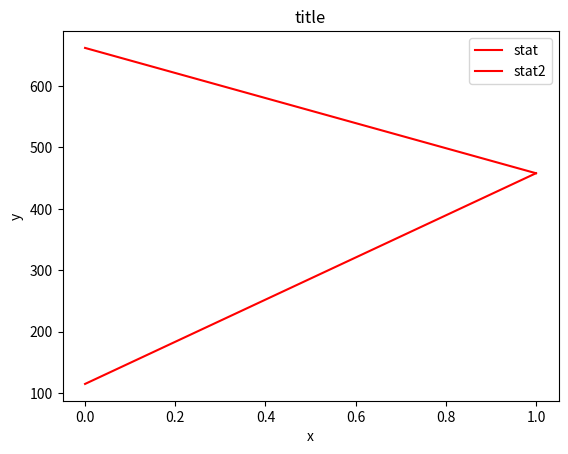

This figure's Python source:
import pandas as pd
import matplotlib.pyplot as plt


# broadcasting - setting a value to an entire column 
cities = ['Toronto', 'Ottawa']
counts = [662,458]
counts2 = [115,458]
data = {'state':'ON', 'city':cities, 'stat': counts, 'stat2': counts2}
df = pd.DataFrame(data) 
print(df.head())

# eda - expoloratory data analysis 

# plotting data 
# line plot -- default value on x axis -- not too useful 
df.plot(color='red') 
plt.title('title')
plt.xlabel('x')
plt.ylabel('y')
plt.show()

